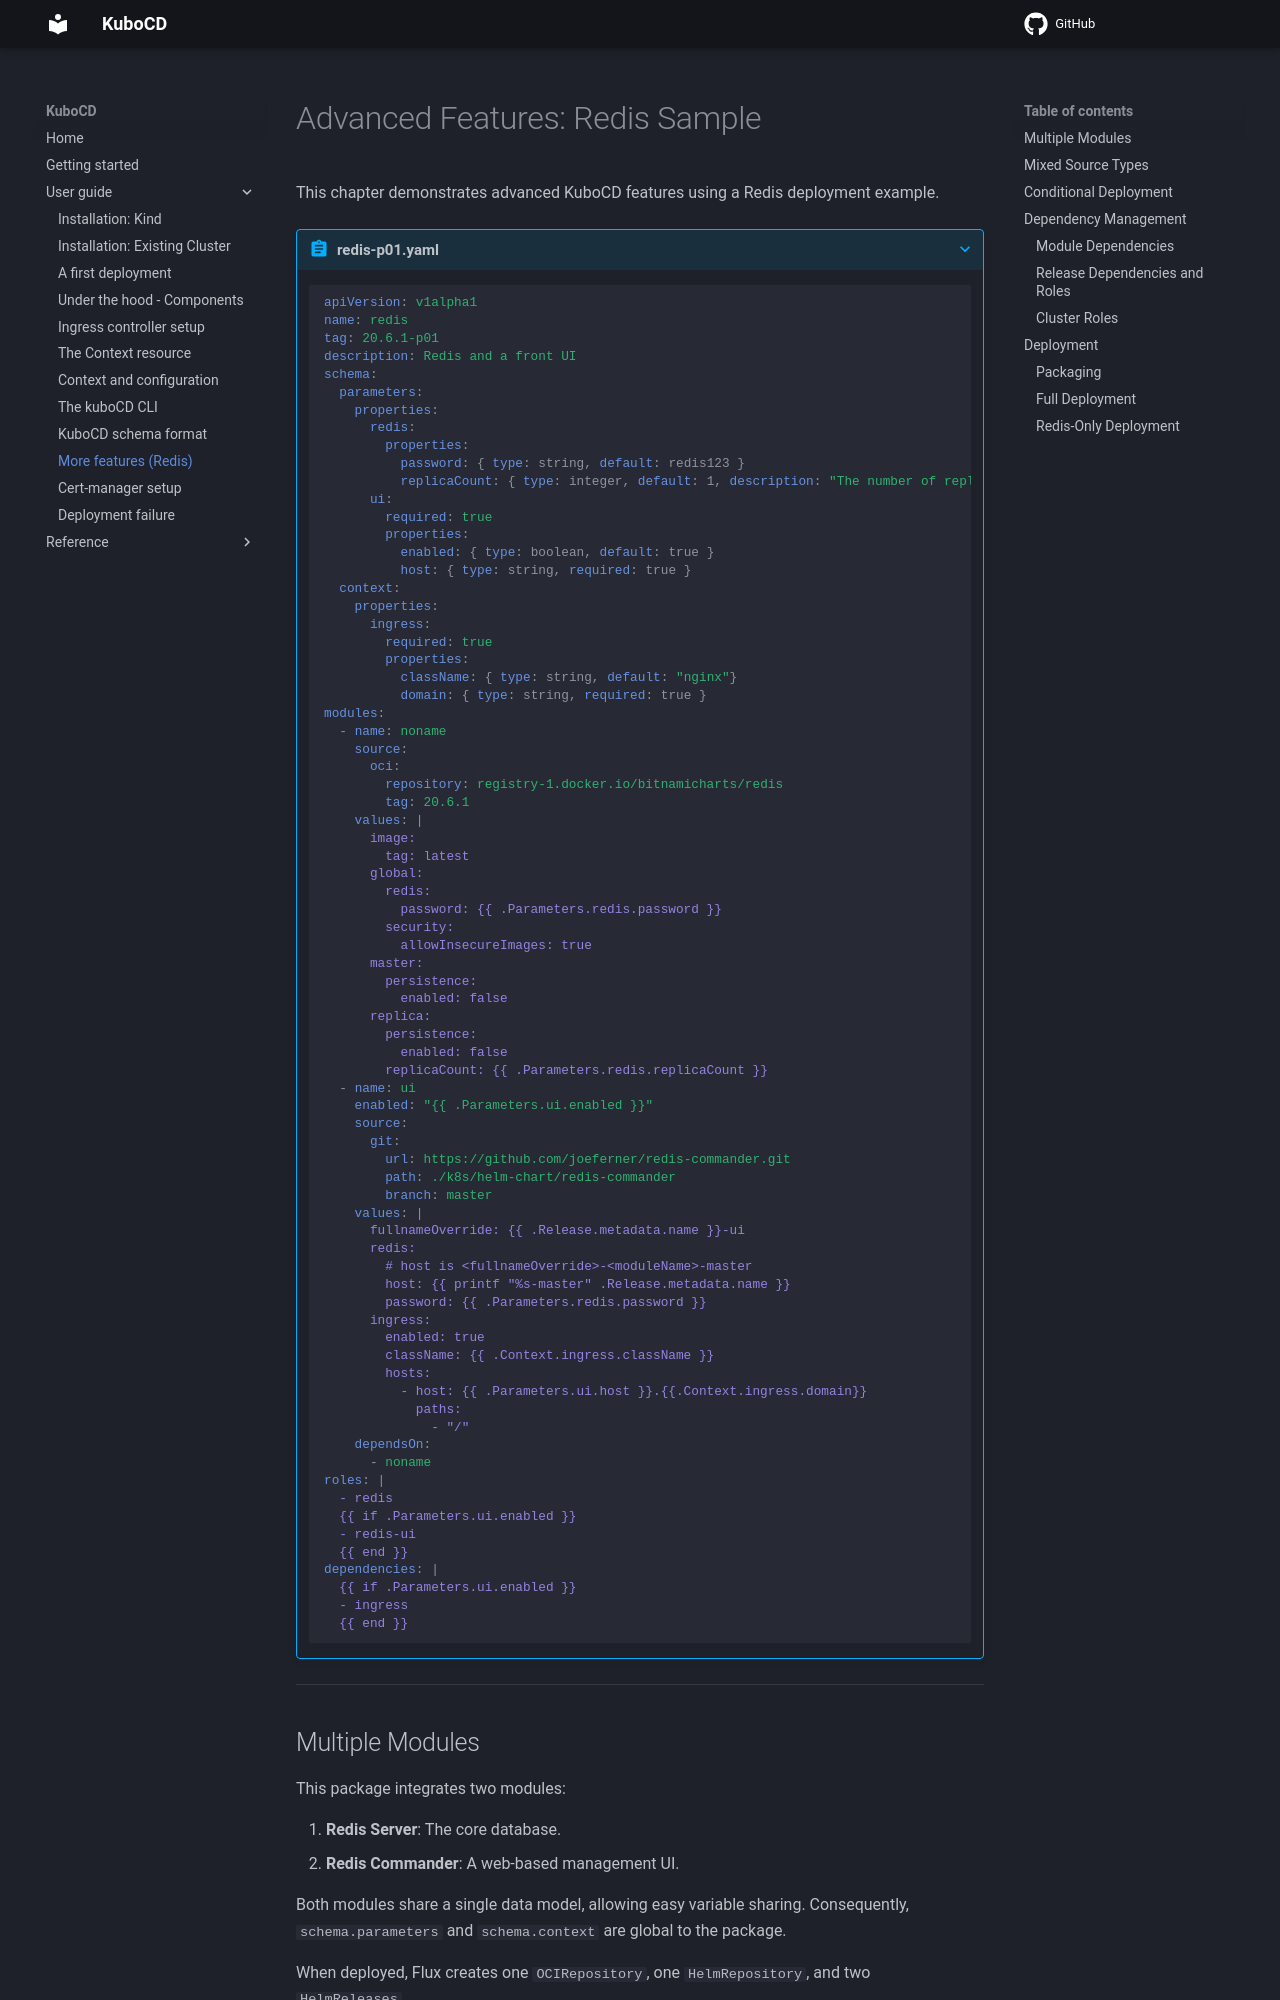

repository: kubocd/kubocd-doc · page: user-guide/200-redis/index.html · generator: mkdocs


# Advanced Features: Redis Sample

This chapter demonstrates advanced KuboCD features using a Redis deployment example.

???+ abstract "redis-p01.yaml"

    ``` { .yaml .copy }
    apiVersion: v1alpha1
    name: redis
    tag: 20.6.1-p01
    description: Redis and a front UI
    schema:
      parameters:
        properties:
          redis:
            properties:
              password: { type: string, default: redis123 }
              replicaCount: { type: integer, default: 1, description: "The number of replicas"}
          ui:
            required: true
            properties:
              enabled: { type: boolean, default: true }
              host: { type: string, required: true }
      context:
        properties:
          ingress:
            required: true
            properties:
              className: { type: string, default: "nginx"}
              domain: { type: string, required: true }
    modules:
      - name: noname
        source:
          oci:
            repository: registry-1.docker.io/bitnamicharts/redis
            tag: 20.6.1
        values: |
          image:
            tag: latest
          global:
            redis:
              password: {{ .Parameters.redis.password }}
            security:
              allowInsecureImages: true
          master:
            persistence:
              enabled: false
          replica:
            persistence:
              enabled: false
            replicaCount: {{ .Parameters.redis.replicaCount }}
      - name: ui
        enabled: "{{ .Parameters.ui.enabled }}"
        source:
          git:
            url: https://github.com/joeferner/redis-commander.git
            path: ./k8s/helm-chart/redis-commander
            branch: master
        values: |
          fullnameOverride: {{ .Release.metadata.name }}-ui
          redis:
            # host is <fullnameOverride>-<moduleName>-master
            host: {{ printf "%s-master" .Release.metadata.name }}
            password: {{ .Parameters.redis.password }}
          ingress:
            enabled: true
            className: {{ .Context.ingress.className }}
            hosts:
              - host: {{ .Parameters.ui.host }}.{{.Context.ingress.domain}}
                paths:
                  - "/"
        dependsOn:
          - noname
    roles: |
      - redis
      {{ if .Parameters.ui.enabled }}
      - redis-ui
      {{ end }}
    dependencies: |
      {{ if .Parameters.ui.enabled }}
      - ingress
      {{ end }}
    ```

---
